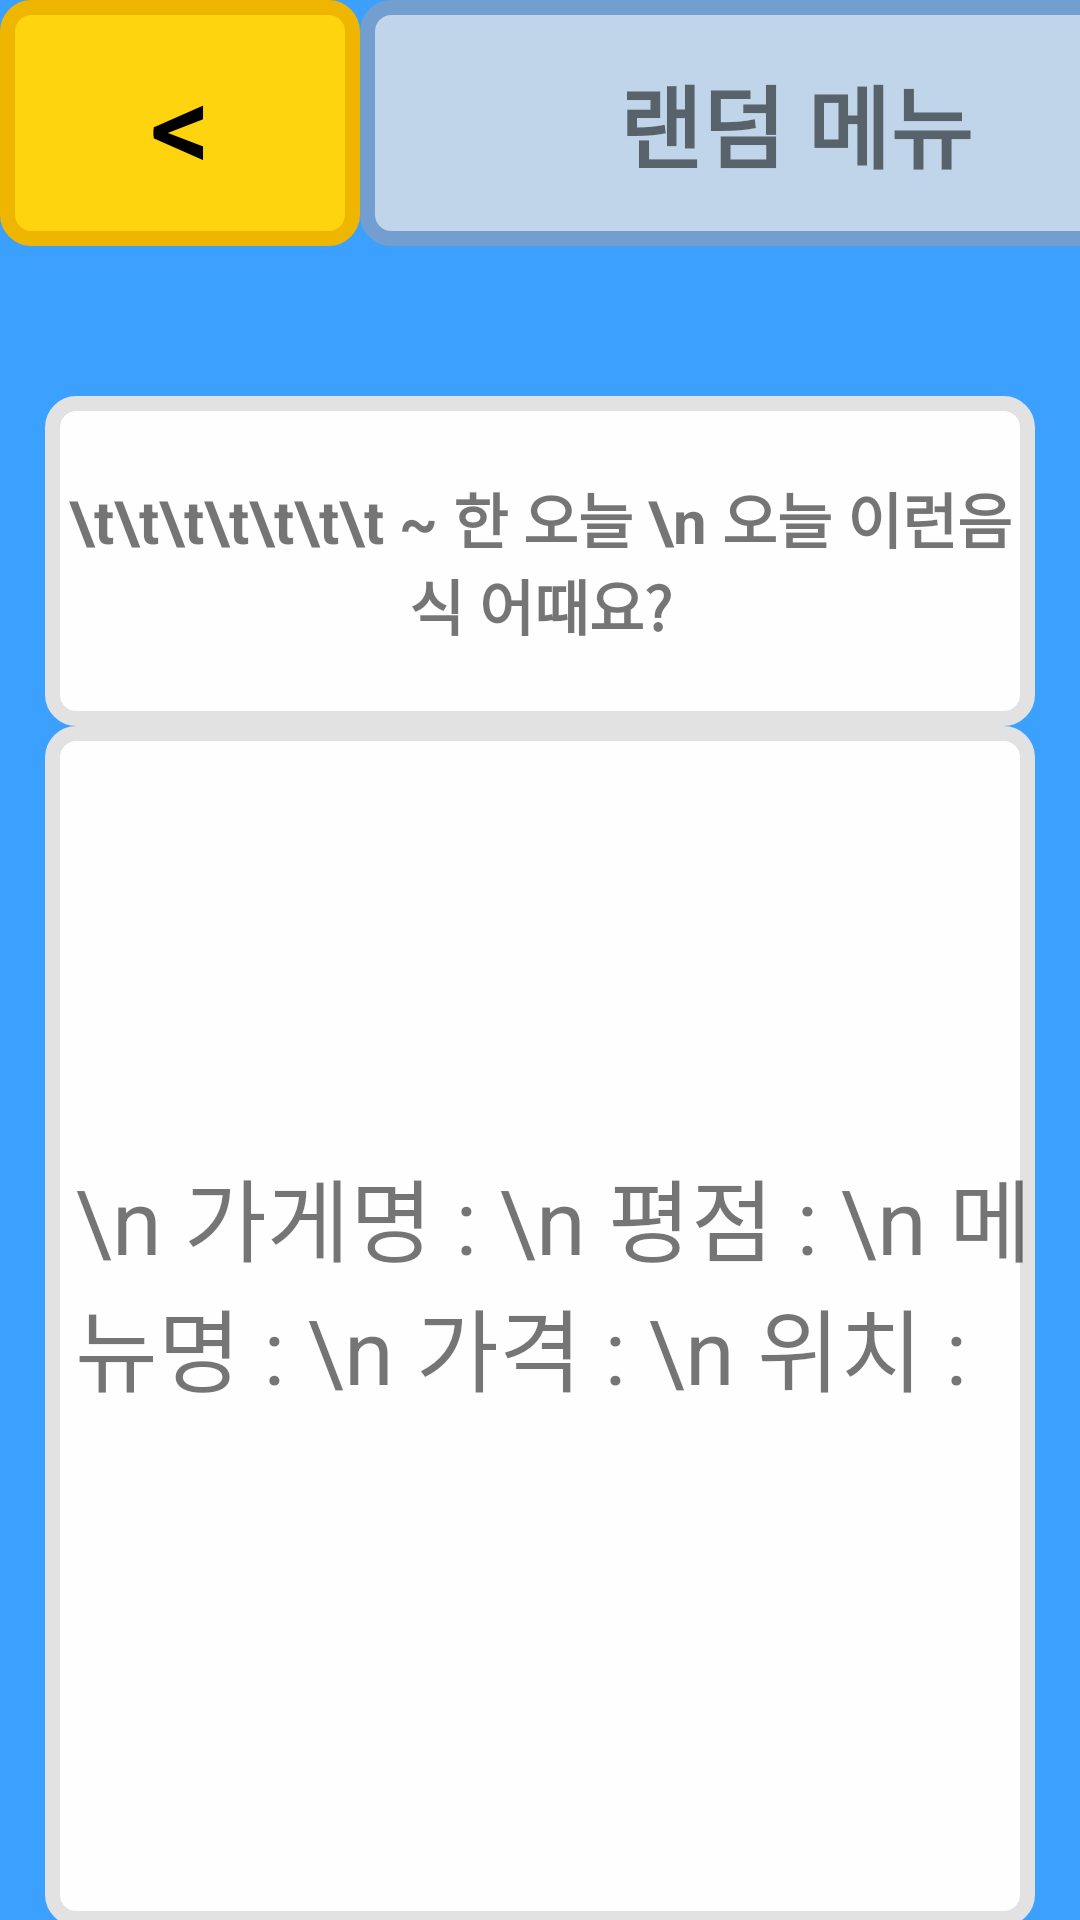

Here is an Android app screen rendered from its layout file. Give the layout XML and the strings, colors and styles it references.
<!-- AndroidManifest.xml: application theme Theme.StarsPick -->
<!-- res/layout/activity_random_menu.xml -->
<?xml version="1.0" encoding="utf-8"?>
<androidx.constraintlayout.widget.ConstraintLayout xmlns:android="http://schemas.android.com/apk/res/android"
    xmlns:app="http://schemas.android.com/apk/res-auto"
    xmlns:tools="http://schemas.android.com/tools"
    android:id="@+id/random_menu_style"
    android:layout_width="match_parent"
    android:layout_height="match_parent"
    android:background="#3ca0ff"
    tools:context=".RandomMenu">
    <LinearLayout
        android:id="@+id/random_menu_bar_linearLayout"
        android:layout_width="wrap_content"
        android:layout_height="wrap_content"
        android:orientation="horizontal"
        app:layout_constraintStart_toStartOf="parent"
        app:layout_constraintTop_toTopOf="parent">

        <Button
            android:id="@+id/back_btn"
            android:layout_width="120dp"
            android:layout_height="82dp"
            android:background="@drawable/log_btn"
            android:text="&lt;"
            android:textColor="#000000"
            android:textSize="40sp" />

        <TextView
            android:id="@+id/random_menu_bar"
            android:layout_width="291dp"
            android:layout_height="82dp"
            android:layout_marginTop="-3dp"
            android:background="@drawable/title_style"
            android:gravity="center"
            android:text="랜덤 메뉴"
            android:textSize="30sp"
            android:textStyle="bold" />
    </LinearLayout>

    <TextView
        android:id="@+id/textView1"
        android:layout_width="330dp"
        android:layout_height="110dp"
        android:layout_marginTop="50dp"
        android:background="@drawable/log_style"
        android:gravity="center"
        android:text="\t\t\t\t\t\t\t ~ 한 오늘 \n 오늘 이런음식 어때요?"
        android:textSize="20dp"
        android:textStyle="bold"
        app:layout_constraintEnd_toEndOf="parent"
        app:layout_constraintStart_toStartOf="parent"
        app:layout_constraintTop_toBottomOf="@+id/random_menu_bar_linearLayout" />

    <TextView
        android:id="@+id/textView2"
        android:layout_width="330dp"
        android:layout_height="400dp"
        android:background="@drawable/log_style"
        android:gravity="center|left"
        android:paddingLeft="10dp"
        android:paddingBottom="30dp"
        android:text="\n 가게명 : \n 평점 : \n 메뉴명 : \n 가격 : \n 위치 :"
        android:textSize="30dp"
        app:layout_constraintEnd_toEndOf="parent"
        app:layout_constraintStart_toStartOf="parent"
        app:layout_constraintTop_toBottomOf="@+id/textView1" />
</androidx.constraintlayout.widget.ConstraintLayout>
<!-- resources referenced by this layout -->
<resources>
  <!-- drawable log_btn (drawable) -->
  <?xml version="1.0" encoding="utf-8"?>
  <shape xmlns:android="http://schemas.android.com/apk/res/android"
      android:padding="10dp"
      android:shape="rectangle" >
      <solid android:color="#FFFED40E" />
  
      
      <stroke
          android:width="5dp"
          android:color="#FFEEB600" />
  
      
      <corners
          android:bottomLeftRadius="8dp"
          android:bottomRightRadius="8dp"
          android:topLeftRadius="8dp"
          android:topRightRadius="8dp" />
  </shape>
  <!-- drawable log_style (drawable) -->
  <?xml version="1.0" encoding="utf-8"?>
  <shape xmlns:android="http://schemas.android.com/apk/res/android"
      android:padding="10dp"
      android:shape="rectangle" >
      <solid android:color="#FEFEFE" />
  
      <stroke
          android:width="5dp"
          android:color="#FFE2E2E2" />
  
      <corners
          android:bottomLeftRadius="8dp"
          android:bottomRightRadius="8dp"
          android:topLeftRadius="8dp"
          android:topRightRadius="8dp" />
  </shape>
  <!-- drawable title_style (drawable) -->
  <?xml version="1.0" encoding="utf-8"?>
  <shape xmlns:android="http://schemas.android.com/apk/res/android"
      android:padding="10dp"
      android:shape="rectangle" >
      <solid android:color="#FFC0D5E9" />
  
      
      <stroke
          android:width="5dp"
          android:color="#FF729FCF" />
  
      
      <corners
          android:bottomLeftRadius="8dp"
          android:bottomRightRadius="8dp"
          android:topLeftRadius="8dp"
          android:topRightRadius="8dp" />
  </shape>
  <style name="Theme.StarsPick" parent="Theme.AppCompat.DayNight.DarkActionBar">
          <item name="windowNoTitle">true</item>
      </style>
</resources>
